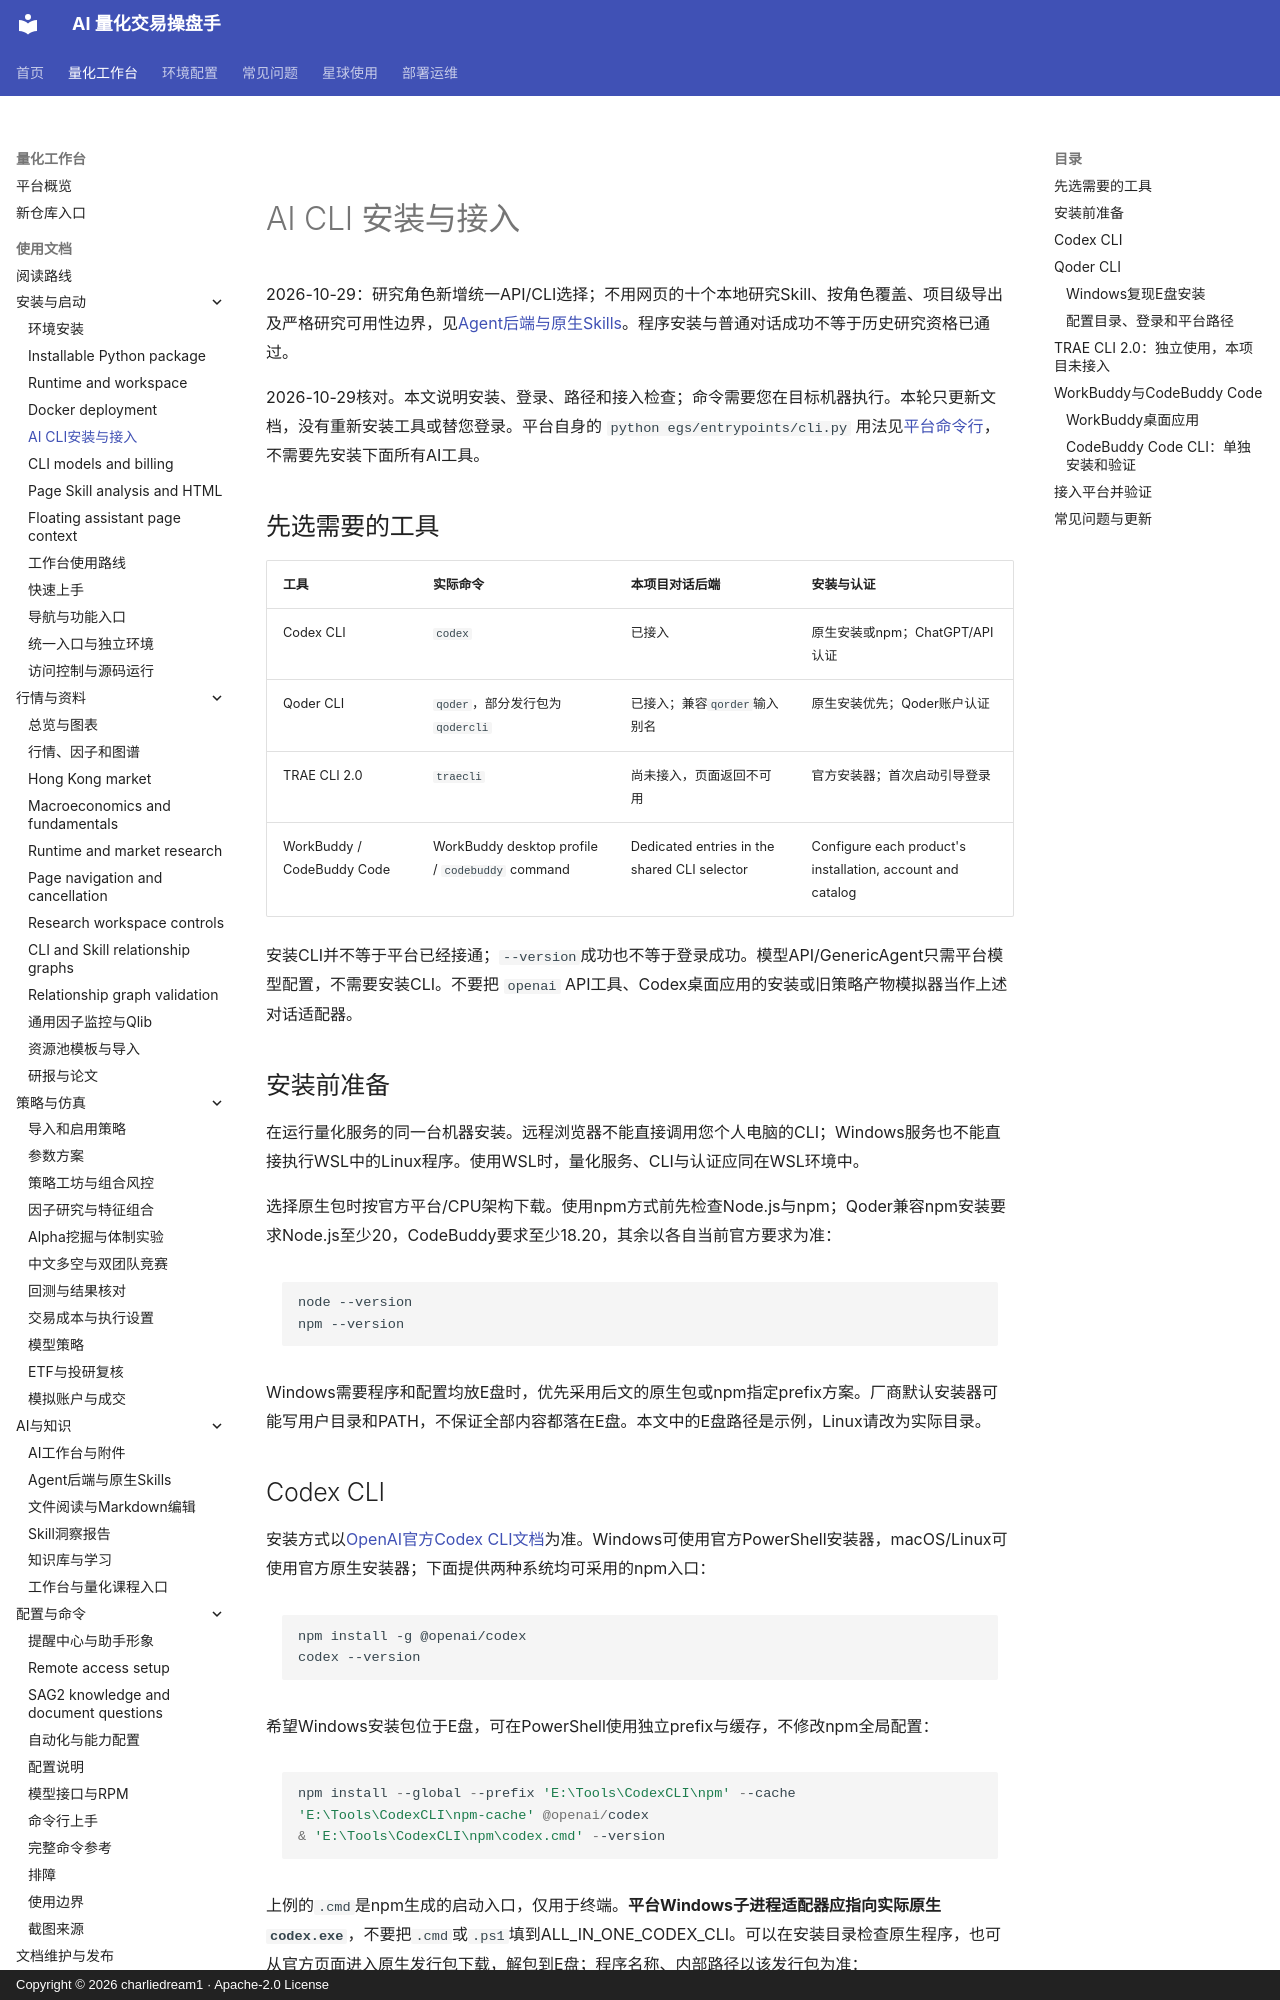

repository: charliedream1/ai_quant_trade · page: usage/cli_installation/index.html · generator: mkdocs · copyright: Copyright © 2026 charliedream1 · Apache-2.0 License

# AI CLI 安装与接入

2026-10-29：研究角色新增统一API/CLI选择；不用网页的十个本地研究Skill、按角色覆盖、项目级导出及严格研究可用性边界，见[Agent后端与原生Skills](agent_cli_skills.md)。程序安装与普通对话成功不等于历史研究资格已通过。

2026-10-29核对。本文说明安装、登录、路径和接入检查；命令需要您在目标机器执行。本轮只更新文档，没有重新安装工具或替您登录。平台自身的 `python egs/entrypoints/cli.py` 用法见[平台命令行](cli.md)，不需要先安装下面所有AI工具。

## 先选需要的工具

| 工具 | 实际命令 | 本项目对话后端 | 安装与认证 |
| --- | --- | --- | --- |
| Codex CLI | `codex` | 已接入 | 原生安装或npm；ChatGPT/API认证 |
| Qoder CLI | `qoder`，部分发行包为`qodercli` | 已接入；兼容`qorder`输入别名 | 原生安装优先；Qoder账户认证 |
| TRAE CLI 2.0 | `traecli` | 尚未接入，页面返回不可用 | 官方安装器；首次启动引导登录 |
| WorkBuddy / CodeBuddy Code | WorkBuddy desktop profile / `codebuddy` command | Dedicated entries in the shared CLI selector | Configure each product's installation, account and catalog |

安装CLI并不等于平台已经接通；`--version`成功也不等于登录成功。模型API/GenericAgent只需平台模型配置，不需要安装CLI。不要把 `openai` API工具、Codex桌面应用的安装或旧策略产物模拟器当作上述对话适配器。

## 安装前准备

在运行量化服务的同一台机器安装。远程浏览器不能直接调用您个人电脑的CLI；Windows服务也不能直接执行WSL中的Linux程序。使用WSL时，量化服务、CLI与认证应同在WSL环境中。

选择原生包时按官方平台/CPU架构下载。使用npm方式前先检查Node.js与npm；Qoder兼容npm安装要求Node.js至少20，CodeBuddy要求至少18.20，其余以各自当前官方要求为准：

```text
node --version
npm --version
```

Windows需要程序和配置均放E盘时，优先采用后文的原生包或npm指定prefix方案。厂商默认安装器可能写用户目录和PATH，不保证全部内容都落在E盘。本文中的E盘路径是示例，Linux请改为实际目录。
